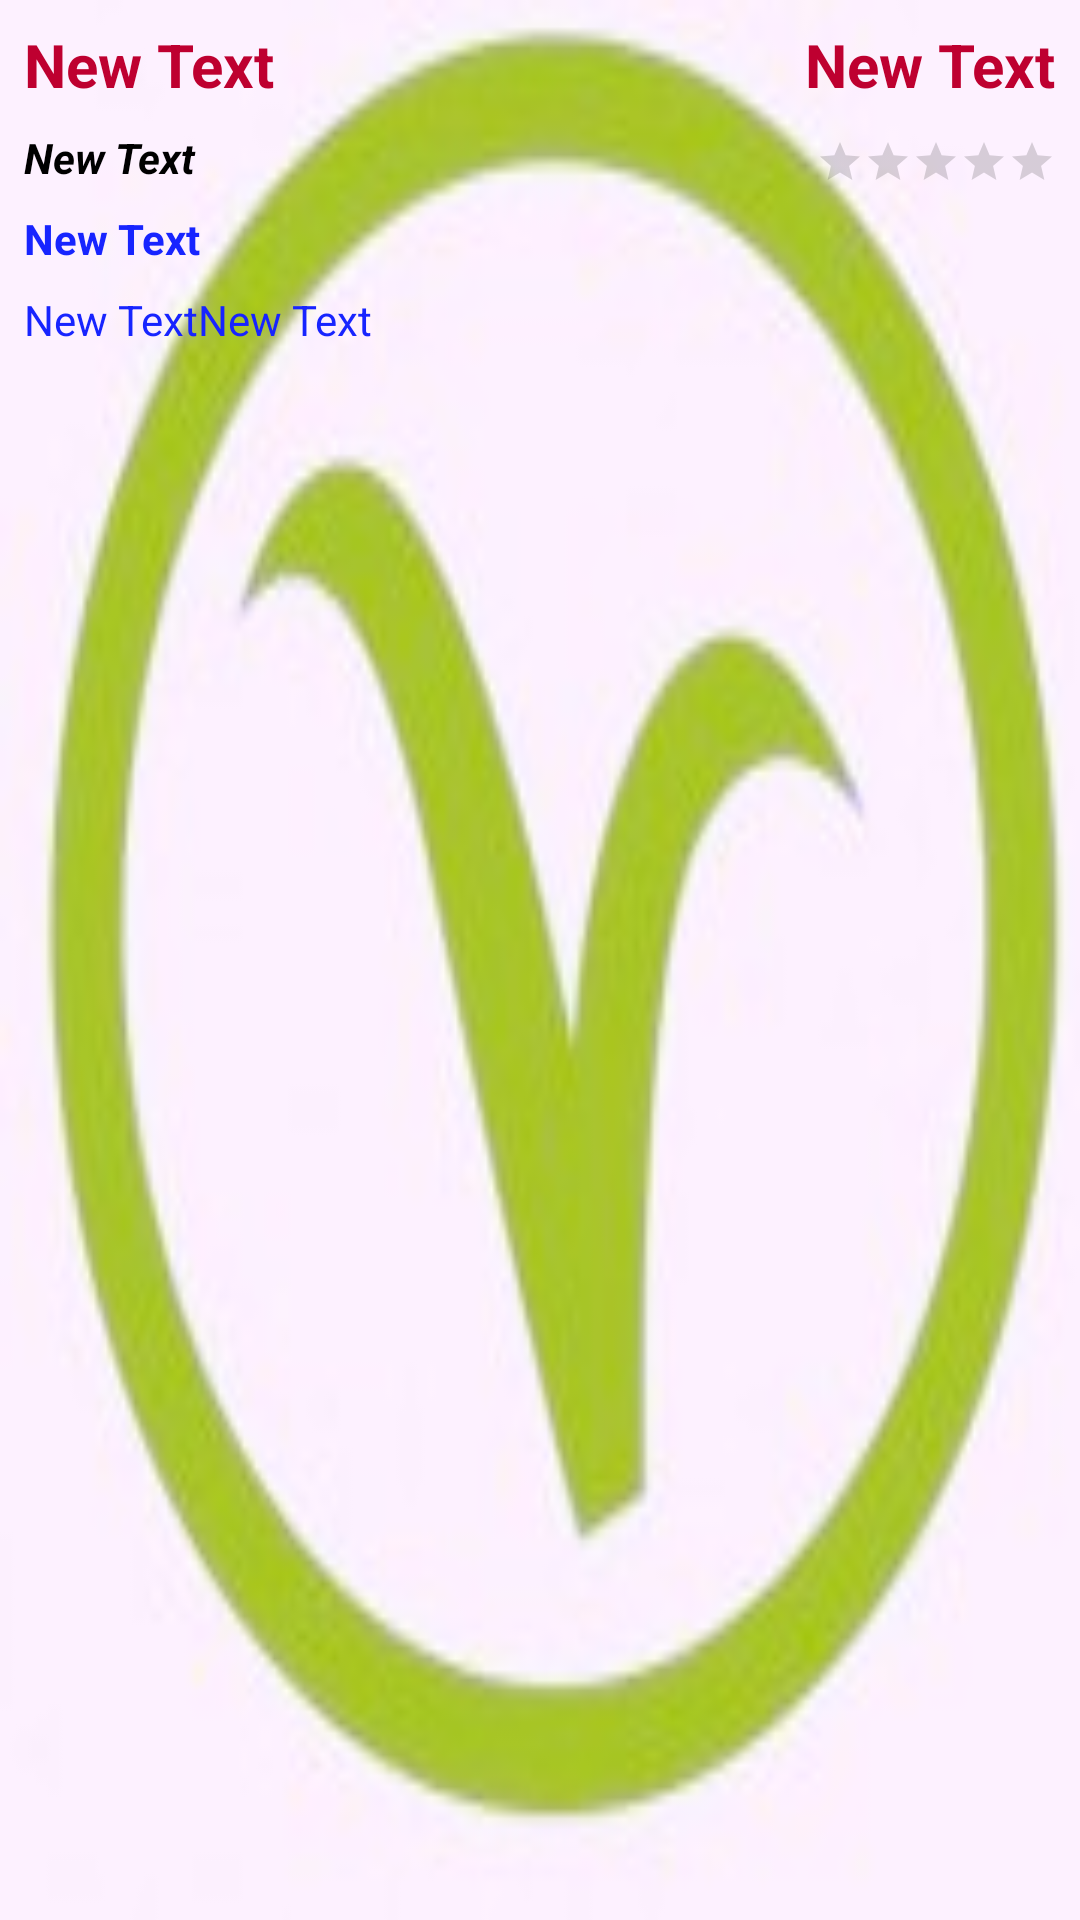

Layout XML and referenced resources for this Android screen:
<!-- AndroidManifest.xml: fallback theme Theme.MaterialComponents.DayNight.NoActionBar -->
<!-- res/layout/layout_list_item.xml -->
<?xml version="1.0" encoding="utf-8"?>
<RelativeLayout xmlns:android="http://schemas.android.com/apk/res/android"
    android:orientation="vertical"
    android:layout_width="wrap_content"
    android:layout_height="wrap_content"
    android:padding="@dimen/abc_button_padding_horizontal_material"
    android:background="@drawable/screen">


    <TextView
        android:layout_width="@dimen/abc_action_bar_stacked_tab_max_width"
        android:layout_height="wrap_content"
        android:text="@string/name"
        android:textSize="@dimen/abc_text_size_title_material"
        android:textStyle="bold"
        android:layout_alignParentLeft="true"
        android:layout_alignParentTop="true"
        android:layout_marginRight="@dimen/abc_button_padding_horizontal_material"
        android:id="@+id/name"
        android:textColor="#ffbe0030" />

    <TextView
        android:layout_width="wrap_content"
        android:layout_height="wrap_content"
        android:text="@string/distance"
        android:textSize="@dimen/abc_text_size_title_material"
        android:id="@+id/distance"
        android:layout_alignParentTop="true"
        android:layout_alignParentRight="true"
        android:textColor="#ffbe0030"
        android:textStyle="bold" />

    <TextView
        android:layout_width="@dimen/abc_action_bar_stacked_tab_max_width"
        android:layout_height="wrap_content"
        android:text="@string/description"
        android:textSize="@dimen/abc_text_size_body_2_material"
        android:id="@+id/description"
        android:layout_below="@+id/name"
        android:layout_alignParentLeft="true"
        android:layout_alignParentStart="true"
        android:layout_marginTop="@dimen/abc_button_padding_horizontal_material"
        android:layout_marginRight="@dimen/abc_button_padding_horizontal_material"
        android:textStyle="bold|italic"
        android:textColor="@color/bright_foreground_inverse_material_dark" />

    <TextView
        android:layout_width="wrap_content"
        android:layout_height="wrap_content"
        android:text="@string/phone"
        android:id="@+id/phone"
        android:textSize="@dimen/abc_text_size_body_2_material"
        android:layout_below="@+id/description"
        android:layout_alignParentLeft="true"
        android:layout_alignParentStart="true"
        android:layout_marginTop="@dimen/abc_button_padding_horizontal_material"
        android:textStyle="normal|bold"
        android:textColor="#ff1724ff" />

    <TextView
        android:layout_width="wrap_content"
        android:layout_height="wrap_content"
        android:text="@string/address"
        android:id="@+id/address"
        android:textSize="@dimen/abc_text_size_body_2_material"
        android:layout_below="@+id/phone"
        android:layout_alignParentLeft="true"
        android:layout_marginTop="@dimen/abc_button_padding_horizontal_material"
        android:textStyle="normal"
        android:textColor="#ff1724ff" />

    <TextView
        android:layout_width="wrap_content"
        android:layout_height="wrap_content"
        android:text="@string/city"
        android:id="@+id/city"
        android:textSize="@dimen/abc_text_size_body_2_material"
        android:layout_marginRight="@dimen/abc_control_inset_material"
        android:layout_alignTop="@+id/address"
        android:layout_toRightOf="@+id/address"
        android:layout_toEndOf="@+id/address"
        android:textColor="#ff1724ff"
        android:textStyle="normal" />

    <RatingBar
        android:layout_width="wrap_content"
        android:layout_height="wrap_content"
        android:id="@+id/ratingBar"
        style="?android:attr/ratingBarStyleSmall"
        android:isIndicator="true"
        android:layout_gravity="center_vertical"
        android:numStars="5"
        android:rating="0"
        android:stepSize="0.1"
        android:labelFor="@id/name"
        android:layout_alignBottom="@+id/description"
        android:layout_alignParentRight="true"
        android:layout_alignParentEnd="true" />
</RelativeLayout>
<!-- resources referenced by this layout -->
<resources>
  <!-- drawable screen: png bitmap (drawable, 45960 bytes) -->
  <string name="address">New Text</string>
  <string name="city">New Text</string>
  <string name="description">New Text</string>
  <string name="distance">New Text</string>
  <string name="name">New Text</string>
  <string name="phone">New Text</string>
</resources>
